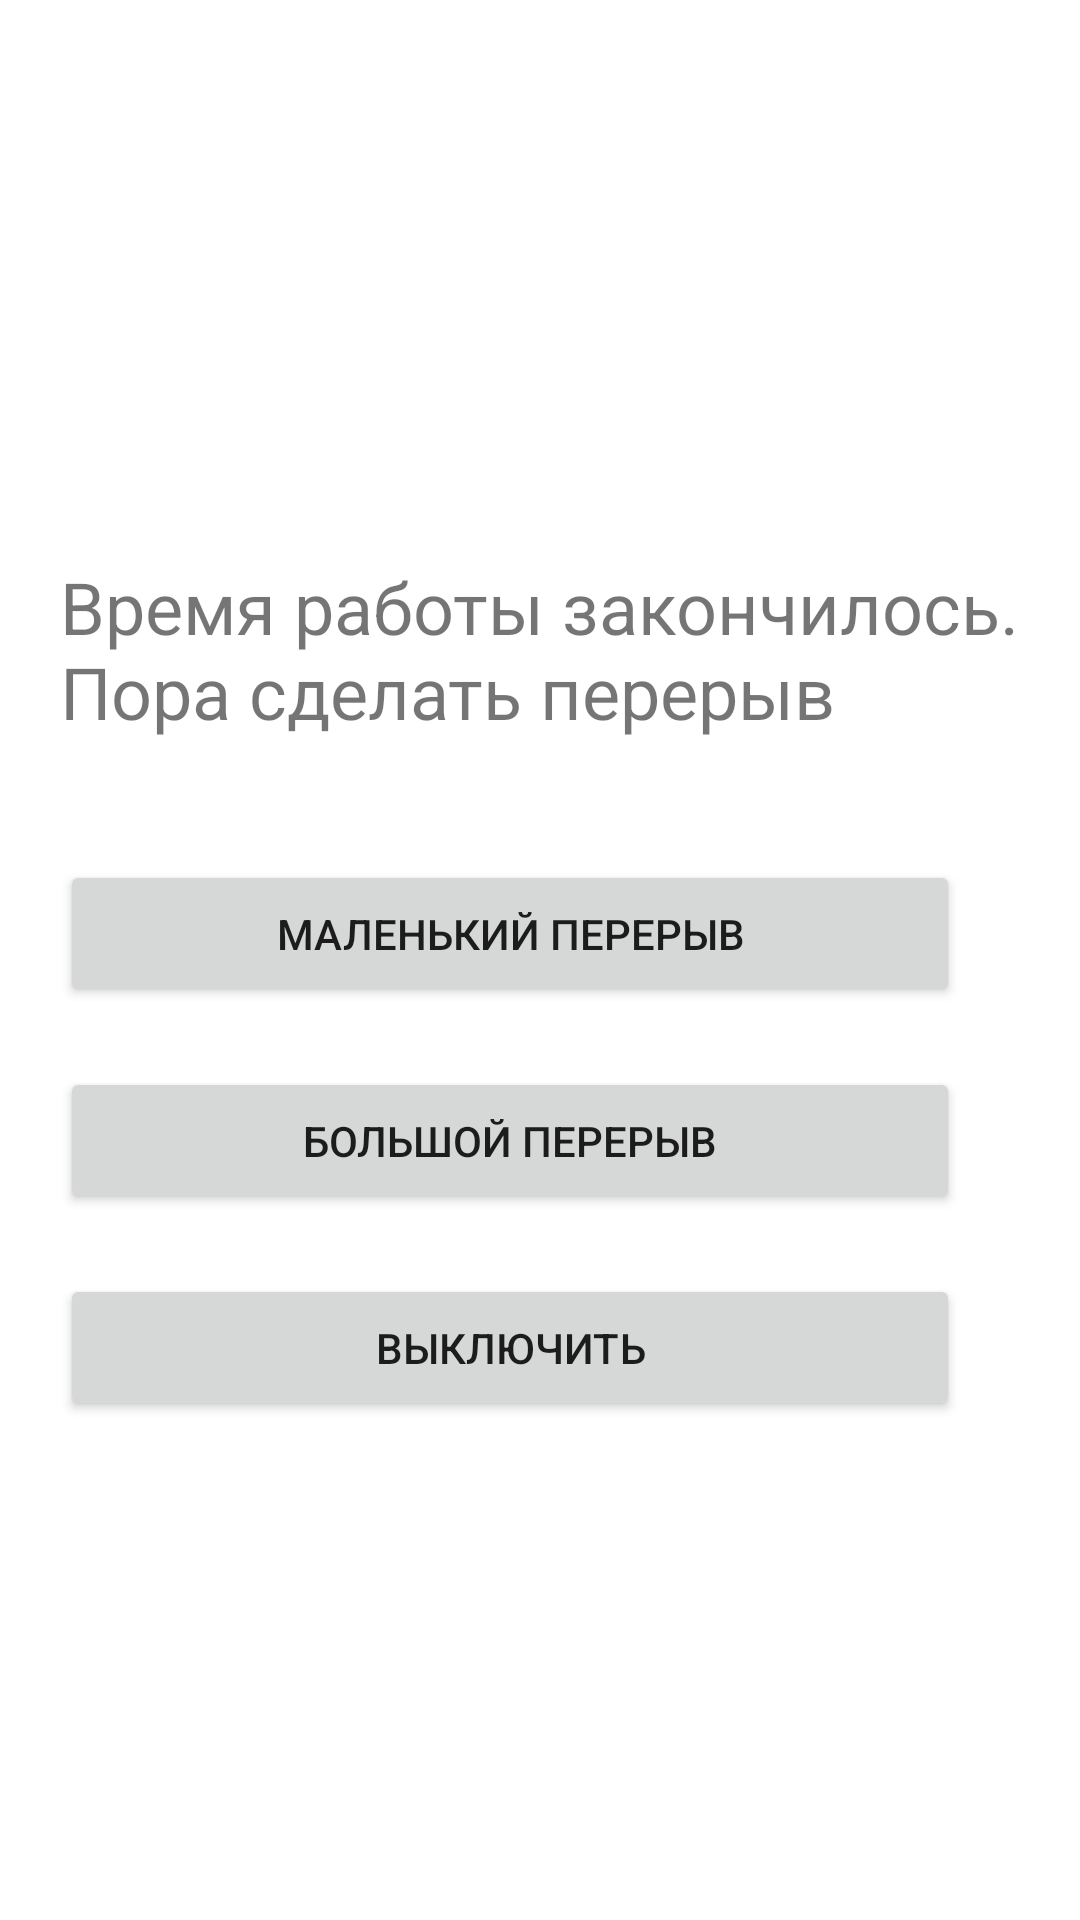

Write the Android layout XML for this screen, with the resource values it uses.
<!-- AndroidManifest.xml: application theme Theme.Timetomat -->
<!-- res/layout/activity_alarm.xml -->
<?xml version="1.0" encoding="utf-8"?>
<LinearLayout xmlns:android="http://schemas.android.com/apk/res/android"
    android:id="@+id/main_root_layout"
    style="@style/linear_layout_vertical_main">
    <TextView
        android:id="@+id/work_end_text"
        style="@style/main_text"
        android:text="@string/work_complete"/>
    <TextView
        android:id="@+id/rest_end_text"
        style="@style/main_text"
        android:text="@string/break_finish"
        android:visibility="gone"/>
    <Button
        android:id="@+id/short_break_button"
        android:text="@string/little_break"
        style="@style/alarm_button" />
    <Button
        android:id="@+id/long_break_button"
        android:text="@string/big_break"
        style="@style/alarm_button" />
    <Button
        android:id="@+id/start_work_button"
        android:text="@string/start_work"
        style="@style/alarm_button"
        android:visibility="gone"/>
    <Button
        android:id="@+id/turn_off_alarm_button"
        android:text="@string/turn_off"
        style="@style/alarm_button" />

</LinearLayout>
<!-- resources referenced by this layout -->
<resources>
  <string name="big_break">большой перерыв</string>
  <string name="break_finish">Время отдыха закончилось. Пора взяться за работу</string>
  <string name="little_break">маленький перерыв</string>
  <string name="start_work">начать работать</string>
  <string name="turn_off">выключить</string>
  <string name="work_complete">Время работы закончилось. Пора сделать перерыв</string>
  <style name="alarm_button">
          <item name="android:layout_width">300dp</item>
          <item name="android:layout_height">wrap_content</item>
          <item name="android:layout_marginTop">20dp</item>
          <item name="android:paddingTop">15dp</item>
          <item name="android:paddingBottom">15dp</item>
          <item name="android:textSize">14sp</item>
      </style>
  <style name="linear_layout_vertical_main">
          <item name="android:layout_width">match_parent</item>
          <item name="android:layout_height">match_parent</item>
          <item name="android:orientation">vertical</item>
          <item name="android:padding">20dp</item>
          <item name="android:gravity">center_vertical</item>
      </style>
  <style name="main_text">
          <item name="android:layout_width">wrap_content</item>
          <item name="android:layout_height">wrap_content</item>
          <item name="android:layout_marginTop">20dp</item>
          <item name="android:layout_marginBottom">20dp</item>
          <item name="android:textSize">24sp</item>
      </style>
  <style name="Theme.Timetomat" parent="Theme.MaterialComponents.DayNight.DarkActionBar">
          
          <item name="colorPrimary">@color/purple_500</item>
          <item name="colorPrimaryVariant">@color/purple_700</item>
          <item name="colorOnPrimary">@color/white</item>
          
          <item name="colorSecondary">@color/teal_200</item>
          <item name="colorSecondaryVariant">@color/teal_700</item>
          <item name="colorOnSecondary">@color/black</item>
          
          <item name="android:statusBarColor">?attr/colorPrimaryVariant</item>
          
      </style>
  <!-- not gathered from this repository: default colours our renderer supplied (Android Studio template values) -->
  <color name="purple_500">#FF6200EE</color>
  <color name="purple_700">#FF3700B3</color>
  <color name="teal_200">#FF03DAC5</color>
  <color name="teal_700">#FF018786</color>
  <color name="black">#FF000000</color>
  <color name="white">#FFFFFFFF</color>
</resources>
